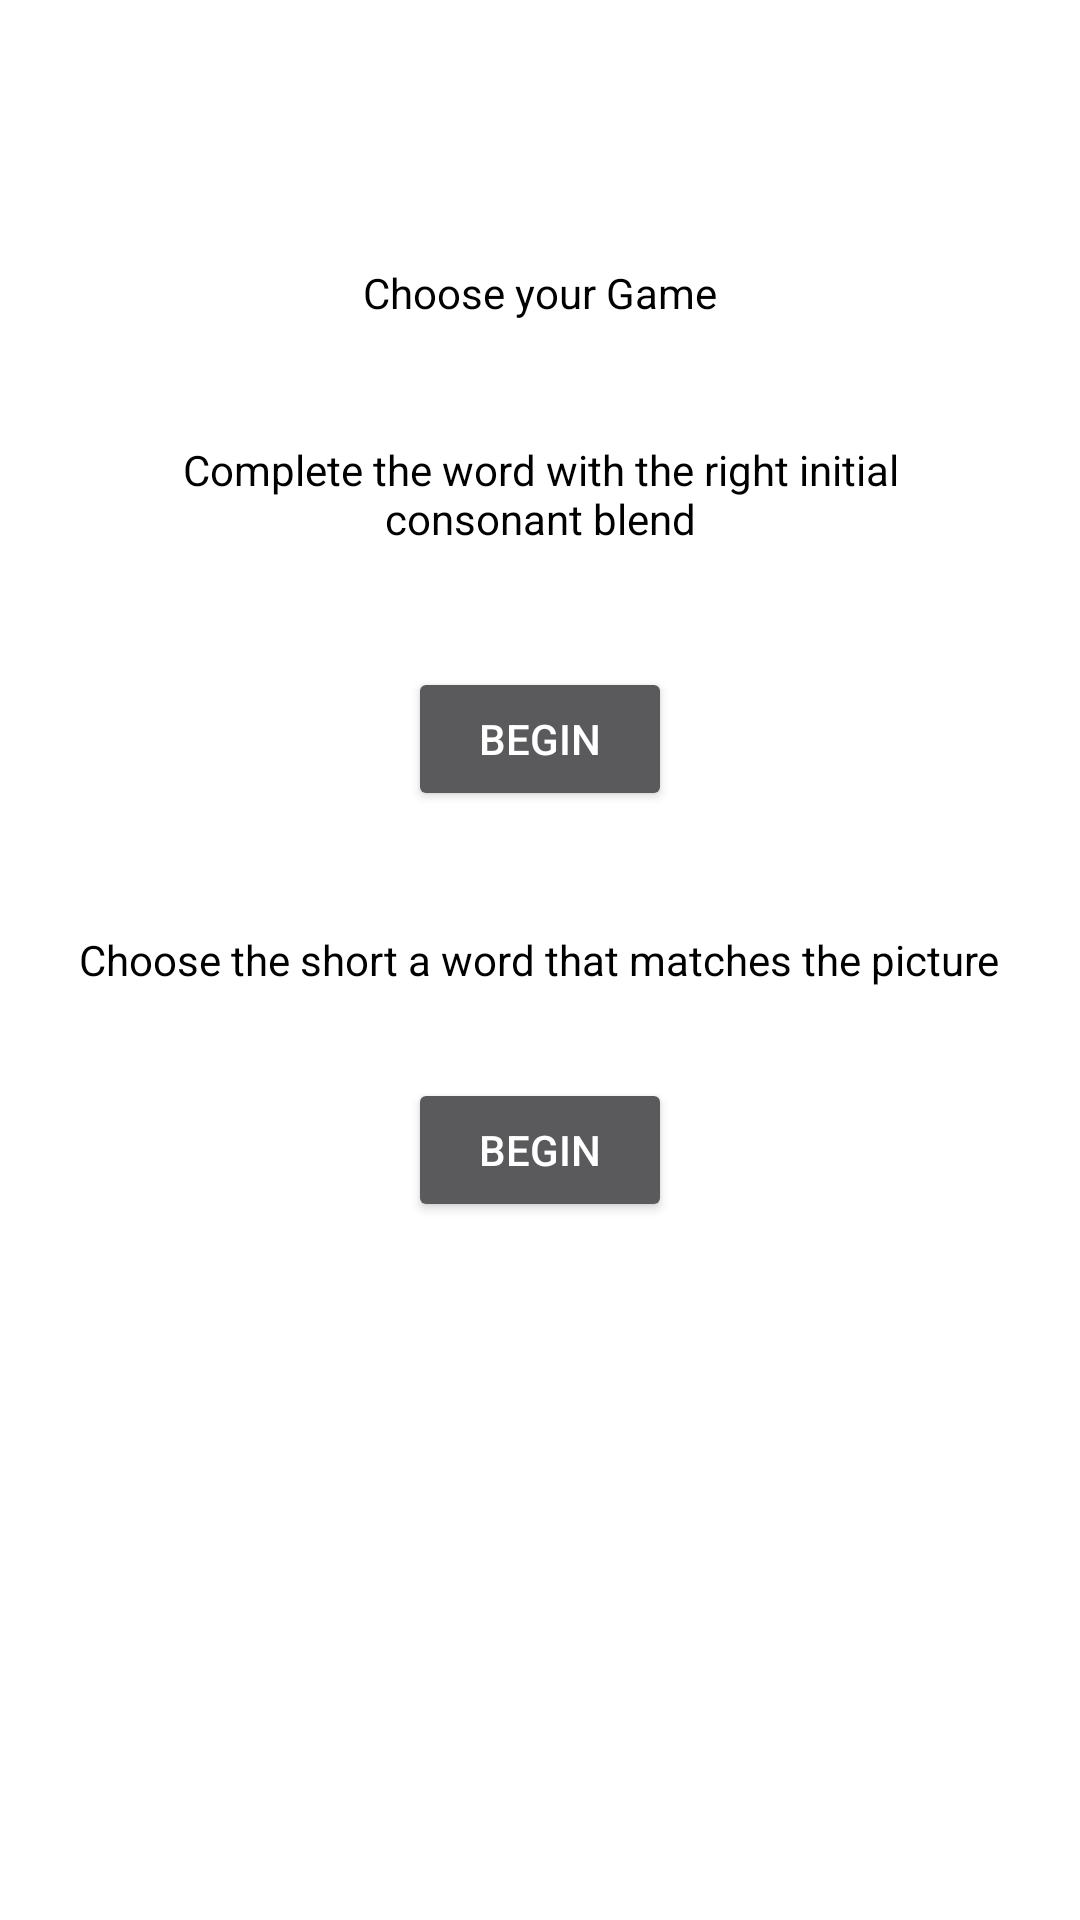

The Android layout XML behind this screen, and the referenced resources:
<!-- AndroidManifest.xml: activity theme Theme.AppCompat.NoActionBar -->
<!-- res/layout/activity_year_one.xml -->
<?xml version="1.0" encoding="utf-8"?>
<RelativeLayout xmlns:android="http://schemas.android.com/apk/res/android"
    xmlns:app="http://schemas.android.com/apk/res-auto"
    xmlns:tools="http://schemas.android.com/tools"
    android:layout_width="match_parent"
    android:layout_height="match_parent"
    android:background="@color/colorBackground"
    tools:context=".YearOneActivity">

    <TextView
        android:id="@+id/textTitleGameChooser"
        android:layout_width="wrap_content"
        android:layout_height="wrap_content"
        android:layout_centerHorizontal="true"
        android:layout_above="@id/textGame1"
        android:layout_marginBottom="40dp"
        android:textColor="@color/colorText"
        android:text="@string/titleggamechooser" />



    <TextView
        android:id="@+id/textGame1"
        android:layout_width="wrap_content"
        android:layout_height="wrap_content"
        android:layout_centerHorizontal="true"
        android:layout_above="@id/beginH2"
        android:layout_marginBottom="40dp"
        android:textColor="@color/colorText"
        android:layout_marginLeft="30dp"
        android:layout_marginRight="30dp"
        android:textAlignment="center"
        android:text="@string/h2game" />

    <Button
        android:id="@+id/beginH2"
        android:layout_width="wrap_content"
        android:layout_height="wrap_content"
        android:layout_centerHorizontal="true"
        android:layout_above="@id/textGame2"
        android:layout_marginBottom="40dp"
        android:text="@string/beginGame" />


    <TextView
        android:id="@+id/textGame2"
        android:layout_width="wrap_content"
        android:layout_height="wrap_content"
        android:layout_centerInParent="true"
        android:textColor="@color/colorText"
        android:text="@string/i2game" />

    <Button
        android:id="@+id/beginI2"
        android:layout_width="wrap_content"
        android:layout_height="wrap_content"
        android:layout_centerHorizontal="true"
        android:layout_below="@id/textGame2"
        android:layout_marginTop="30dp"
        android:text="@string/beginGame" />

</RelativeLayout>
<!-- resources referenced by this layout -->
<resources>
  <color name="colorBackground">#FFFFFF</color>
  <color name="colorText">#000000</color>
  <string name="beginGame">Begin</string>
  <string name="h2game">Complete the word with the right initial consonant blend</string>
  <string name="i2game">Choose the short a word that matches the picture</string>
  <string name="titleggamechooser">Choose your Game</string>
</resources>
